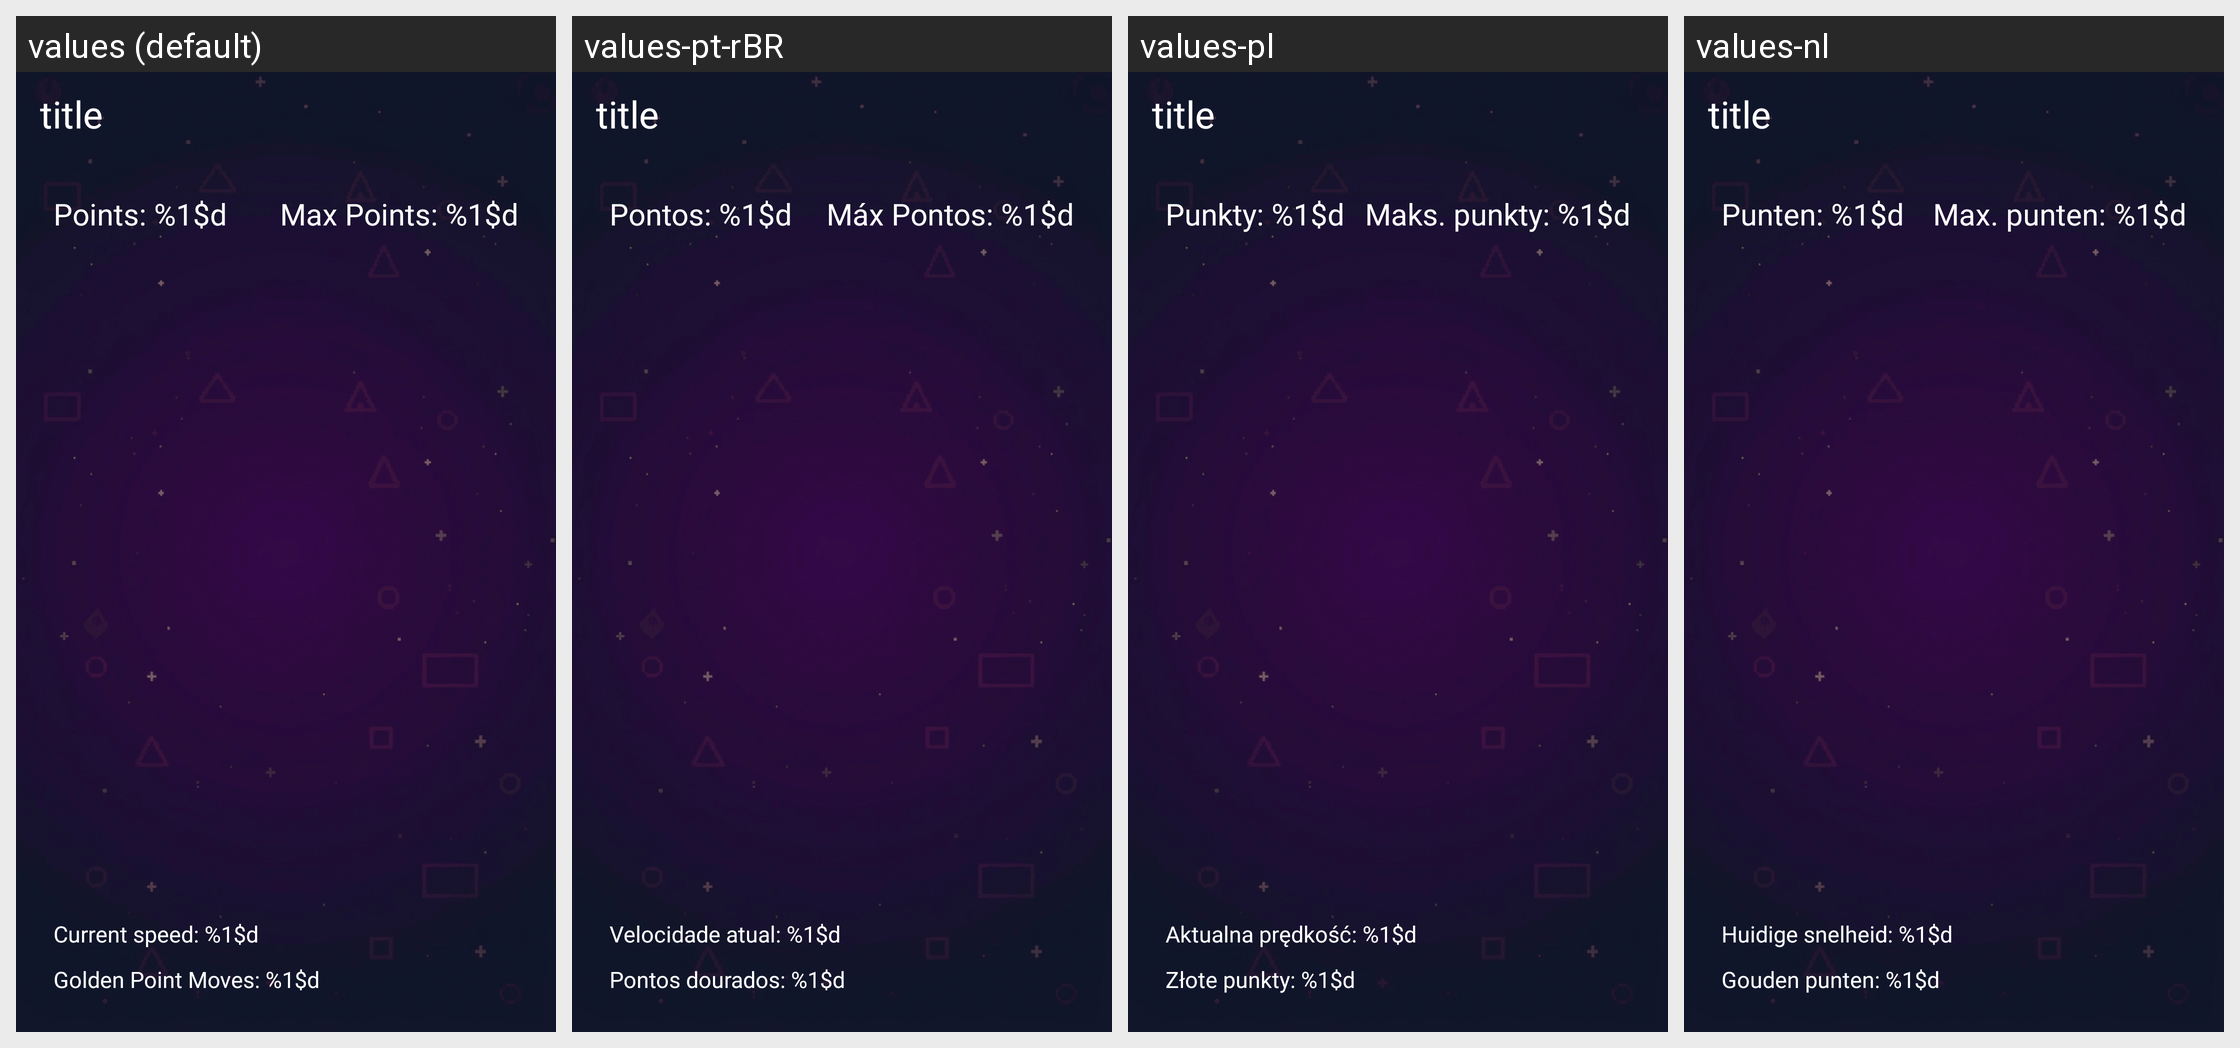

Translations of the strings shown on this Android screen, per locale in the grid:
Android screen res/layout/activity_snake.xml rendered under 4 locales, left to right: values (default), values-pt-rBR, values-pl, values-nl. Device: Nexus 5 (rendered at 1080×1920; each locale shown at half size, 540×960, under a caption strip naming it); theme Theme.ClassicGames.
Other locales in the repository, not shown: values-de, values-es, values-fr, values-it, values-ja, values-ko, values-pt, values-ru, values-tr, values-zh-rCN.
Strings drawn on this screen, with the default value and each locale's value (text and hints the layout hard-codes, and strings that could not be matched under every locale, appear in the picture but are not listed):

points
  values: Points: %1$d
  values-pt-rBR: Pontos: %1$d
  values-pl: Punkty: %1$d
  values-nl: Punten: %1$d

snake_speed
  values: Current speed: %1$d
  values-pt-rBR: Velocidade atual: %1$d
  values-pl: Aktualna prędkość: %1$d
  values-nl: Huidige snelheid: %1$d

golden_point_timer
  values: Golden Point Moves: %1$d
  values-pt-rBR: Pontos dourados: %1$d
  values-pl: Złote punkty: %1$d
  values-nl: Gouden punten: %1$d
